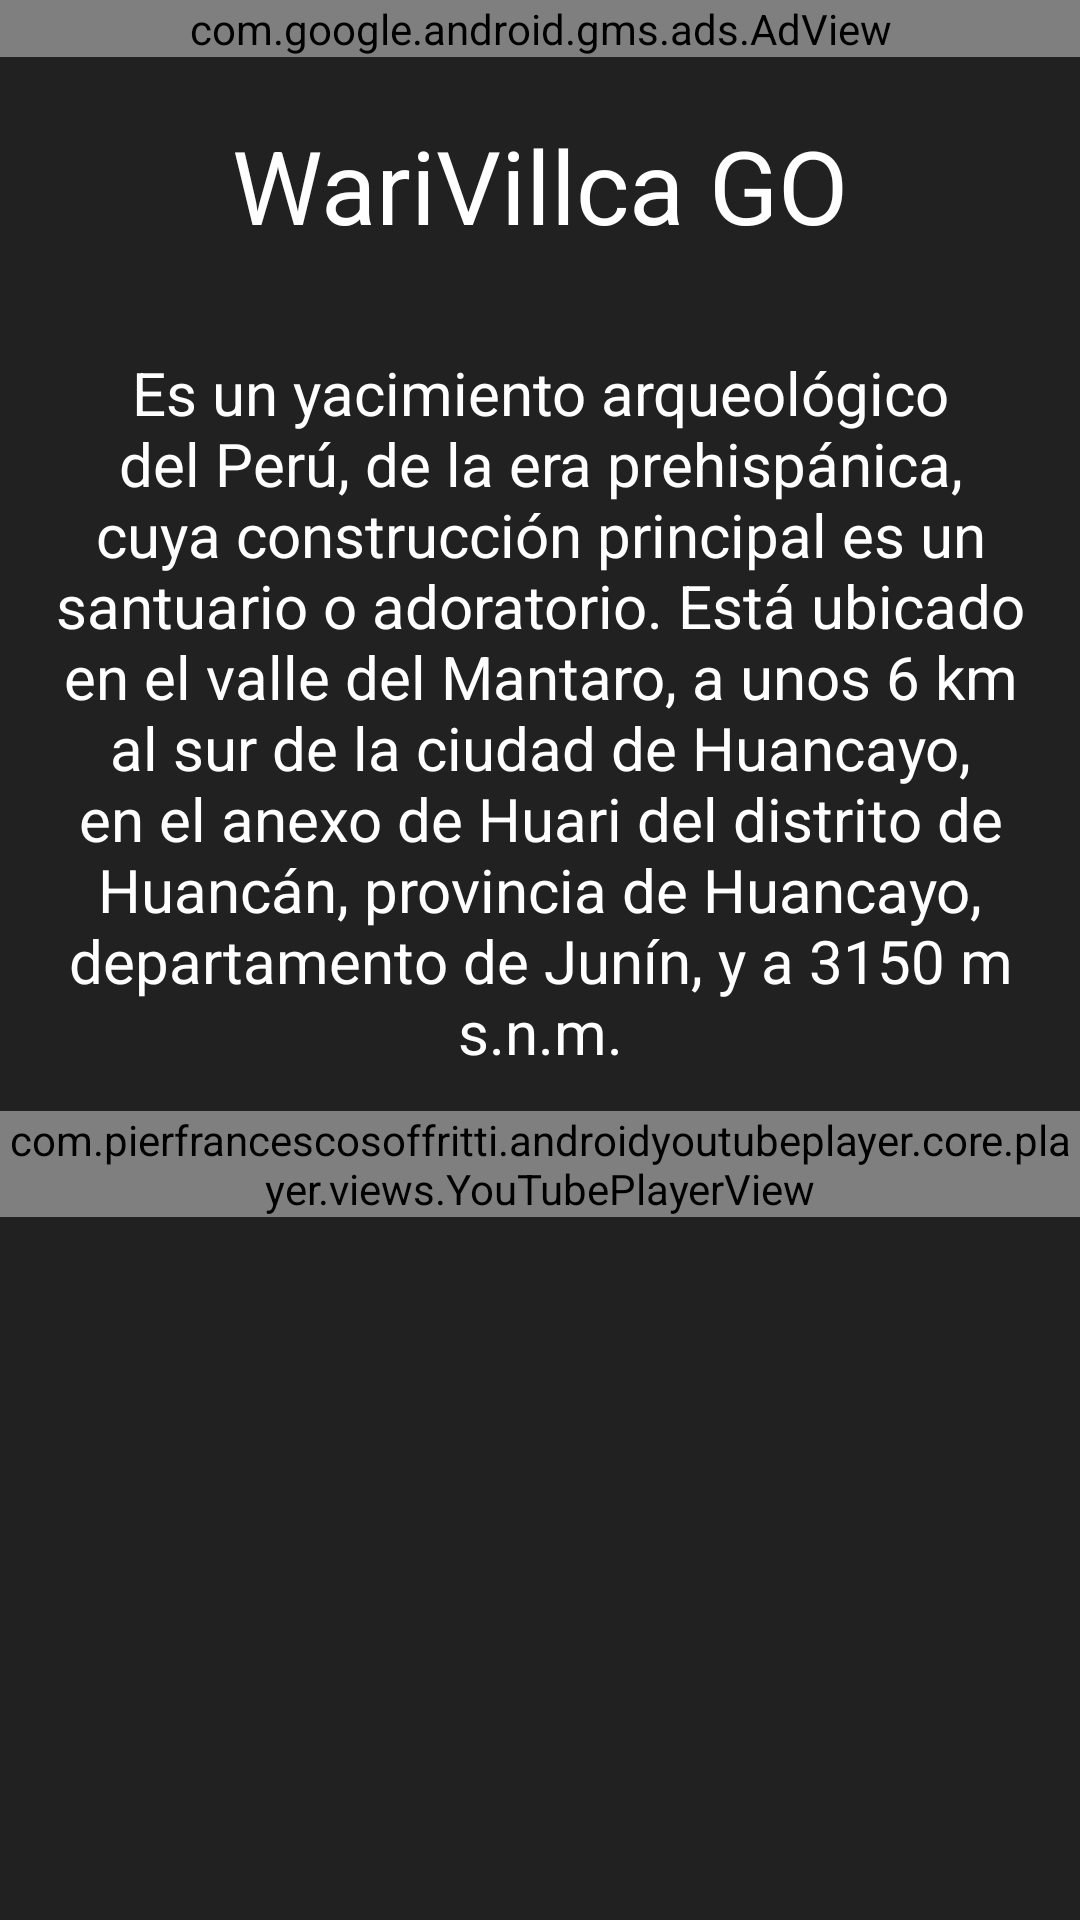

Layout XML and referenced resources for this Android screen:
<!-- AndroidManifest.xml: application theme Theme.AppCompat.NoActionBar -->
<!-- res/layout/fragment_home.xml -->
<?xml version="1.0" encoding="utf-8"?>
<LinearLayout xmlns:android="http://schemas.android.com/apk/res/android"
    xmlns:tools="http://schemas.android.com/tools"
    android:layout_width="match_parent"
    android:layout_height="match_parent"
    xmlns:app="http://schemas.android.com/apk/res-auto"
    tools:context=".ui.inicio.inicio"
    android:orientation="vertical"
    android:background="@color/primaryColor">

    
    <ScrollView
        android:layout_width="match_parent"
        android:layout_height="wrap_content"
        >
        <LinearLayout
            android:layout_width="match_parent"
            android:layout_height="wrap_content"
            android:orientation="vertical"
            >

            <com.google.android.gms.ads.AdView
                android:id="@+id/adView"
                android:layout_width="match_parent"
                android:layout_height="wrap_content"
                android:layout_alignParentBottom="true"
                android:layout_centerHorizontal="true"
                android:gravity="center"
                app:adSize="BANNER"
                app:adUnitId="ca-app-pub-3940256099942544/6300978111"></com.google.android.gms.ads.AdView>

            <TextView
            android:layout_width="match_parent"
            android:layout_height="wrap_content"
            android:text="WariVillca GO"
            android:layout_gravity="center|top"
            android:gravity="center"
            android:textSize="34dp"
            android:layout_marginTop="20dp"
            android:layout_marginBottom="20dp"
            android:textColor="@color/primaryTextColor"
            />

            <TextView
            android:layout_width="match_parent"
            android:layout_height="wrap_content"
            android:text="Es un yacimiento arqueológico del Perú, de la era prehispánica, cuya construcción principal es un santuario o adoratorio. Está ubicado en el valle del Mantaro, a unos 6 km al sur de la ciudad de Huancayo, en el anexo de Huari del distrito de Huancán, provincia de Huancayo, departamento de Junín, y a 3150 m s.n.m."
            android:textSize="20dp"
            android:layout_margin="13dp"
            android:gravity="center"
            android:textColor="@color/primaryTextColor"
        ></TextView>

        <com.pierfrancescosoffritti.androidyoutubeplayer.core.player.views.YouTubePlayerView
            android:layout_width="match_parent"
            android:layout_height="wrap_content"
            app:videoId="eCghr9w3cWU"
            app:autoPlay="true"
            app:showYouTubeButton="false"
            >

        </com.pierfrancescosoffritti.androidyoutubeplayer.core.player.views.YouTubePlayerView>


        </LinearLayout>
    </ScrollView>

</LinearLayout>
<!-- resources referenced by this layout -->
<resources>
  <color name="primaryColor">#212121</color>
  <color name="primaryTextColor">#ffffff</color>
</resources>
